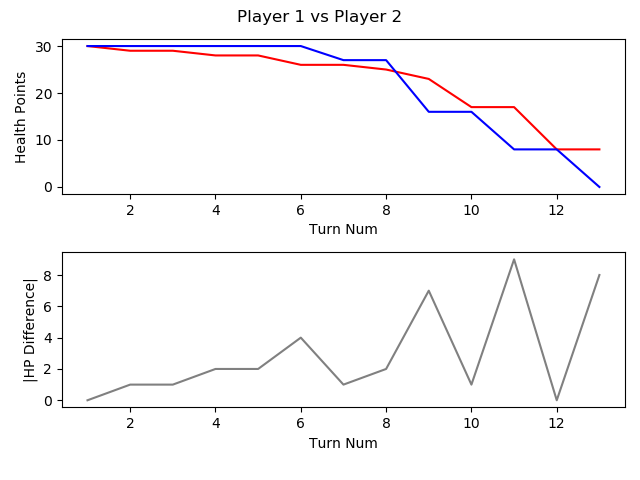

The data file committed next to this chart (first rows):
, TURN_NO, P1_HEALTH, P2_HEALTH, CURRENT_PLAYER, AMOUNTHEALEDTHISTURN, NUMATTACKSTHISTURN, NUMCARDSDRAWNTHISTURN, NUMCARDSPLAYEDTHISTURN, NUMCARDSTODRAW, NUMELEMENTALSPLAYEDLASTTURN, NUMELEMENTALSPLAYEDTHISTURN, NUMFRIENDLYMINIONSTHATATTACKEDTHISTURN, NUMFRIENDLYMINIONSTHATDIEDTHISTURN, NUMMINIONSPLAYEDTHISTURN, NUMMINIONSPLAYERKILLEDTHISTURN, NUMOPTIONSPLAYEDTHISTURN, NUMSECRETSPLAYEDTHISGAME, NUMSPELLSPLAYEDTHISGAME, NUMTIMESHEROPOWERUSEDTHISGAME, REMAININGMANA, TOTALMANASPENTTHISGAME, USEDMANATHISTURN
1, 1, 30, 30, P1 FitzVonGerald, 0, 0, 1, 0, 0, 0, 0, 0, 0, 0, 0, 0, 0, 0, 0, 1, 0, 0
2, 2, 29, 30, P2 RehHausZuckFuchs, 0, 0, 1, 1, 0, 0, 0, 0, 0, 0, 0, 2, 0, 1, 0, 0, 1, 1
3, 3, 29, 30, P1 FitzVonGerald, 0, 0, 1, 1, 0, 0, 0, 0, 0, 1, 0, 1, 0, 0, 0, 0, 2, 2
4, 4, 28, 30, P2 RehHausZuckFuchs, 0, 0, 1, 2, 0, 0, 0, 0, 0, 1, 0, 3, 0, 2, 0, 0, 4, 2
5, 5, 28, 30, P1 FitzVonGerald, 0, 0, 1, 1, 0, 0, 0, 2, 2, 1, 3, 3, 0, 0, 0, 0, 5, 3
6, 6, 26, 30, P2 RehHausZuckFuchs, 0, 0, 1, 1, 0, 0, 0, 1, 0, 1, 0, 3, 0, 2, 0, 0, 7, 3
7, 7, 26, 27, P1 FitzVonGerald, 0, 0, 1, 2, 0, 0, 0, 1, 0, 1, 1, 4, 0, 0, 0, 0, 9, 4
8, 8, 25, 27, P2 RehHausZuckFuchs, 0, 0, 1, 1, 0, 0, 0, 2, 1, 1, 2, 3, 0, 2, 0, 0, 11, 4
9, 9, 23, 16, P1 FitzVonGerald, 0, 0, 2, 2, 0, 0, 0, 1, 0, 0, 0, 4, 0, 2, 1, 0, 14, 5
10, 10, 17, 16, P2 RehHausZuckFuchs, 0, 0, 1, 1, 0, 0, 0, 1, 0, 0, 0, 3, 0, 2, 0, 0, 16, 5
11, 11, 17, 8, P1 FitzVonGerald, 0, 0, 1, 2, 0, 0, 0, 1, 0, 2, 0, 4, 0, 2, 1, 1, 19, 5
12, 12, 8, 8, P2 RehHausZuckFuchs, 0, 0, 1, 4, 0, 0, 0, 2, 0, 3, 0, 7, 0, 3, 0, 1, 21, 5
13, 13, 8, 0, P1 FitzVonGerald, 0, 0, 1, 0, 0, 0, 0, 2, 0, 0, 0, 2, 0, 2, 1, 7, 19, 0
